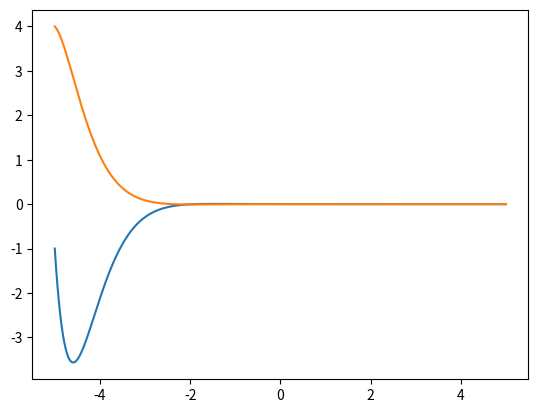

This figure's Python source:
import numpy as np
import matplotlib.pyplot as plt
from scipy.integrate import odeint

# определяем переменную величину

t = np.arange(-5, 5, 0.01)


# Определяем функцию для системы диф уравнений
def diff_func(z1, t):
    k, y = z1

    dk_dt = (-4*k) - (5 * y)
    dy_dt = k

    return dk_dt, dy_dt


k0 = 4
y0 = -1

z0 = y0, k0

sol = odeint(diff_func, z0, t)

plt.plot(t, sol[:])
plt.show()
